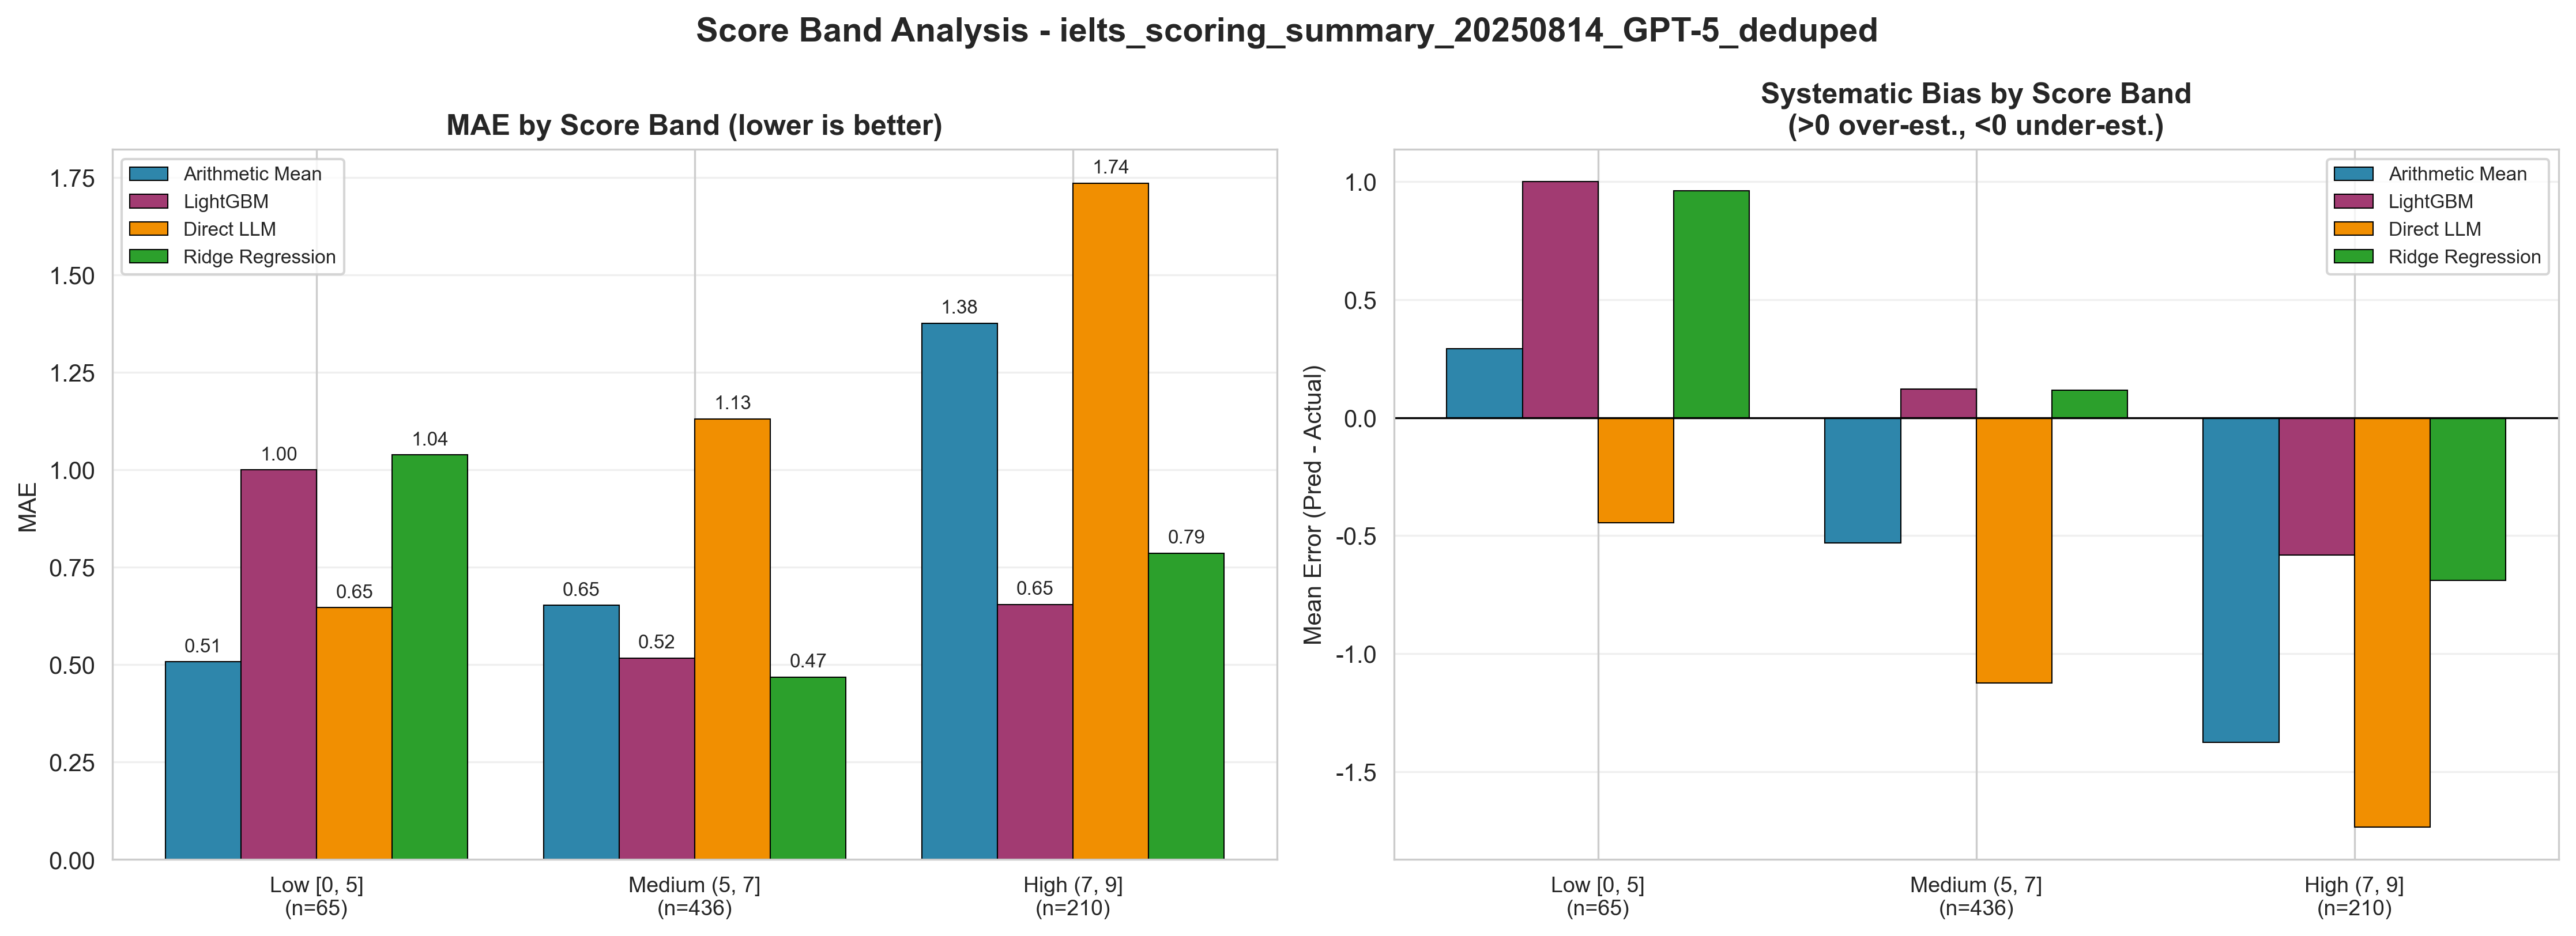

The table this chart was drawn from, first rows:
方法代码, 方法名称, Rounding_Mode, 分数段, 分段代码, 样本数, MAE, RMSE, Within_0.5_Acc, 平均偏差(>0高估,<0低估), 输入文件
ArithmeticMean, Arithmetic_Mean, nearest, Low [0, 5], low, 65, 0.5077, 0.6679, 0.7077, 0.2923, ielts_scoring_summary_20250814_GPT-5_ded…
ArithmeticMean, Arithmetic_Mean, nearest, Medium (5, 7], medium, 436, 0.6525, 0.8187, 0.633, -0.531, ielts_scoring_summary_20250814_GPT-5_ded…
ArithmeticMean, Arithmetic_Mean, nearest, High (7, 9], high, 210, 1.376, 1.51, 0.1476, -1.376, ielts_scoring_summary_20250814_GPT-5_ded…
DirectLLM, Direct_LLM, none, Low [0, 5], low, 65, 0.6462, 0.8367, 0.6923, -0.4462, ielts_scoring_summary_20250814_GPT-5_ded…
DirectLLM, Direct_LLM, none, Medium (5, 7], medium, 436, 1.131, 1.311, 0.2821, -1.124, ielts_scoring_summary_20250814_GPT-5_ded…
DirectLLM, Direct_LLM, none, High (7, 9], high, 210, 1.736, 1.851, 0.05238, -1.736, ielts_scoring_summary_20250814_GPT-5_ded…
LightGBM, LightGBM, nearest, Low [0, 5], low, 65, 1.0, 1.17, 0.3846, 1.0, ielts_scoring_summary_20250814_GPT-5_ded…
LightGBM, LightGBM, nearest, Medium (5, 7], medium, 436, 0.5172, 0.6794, 0.75, 0.1204, ielts_scoring_summary_20250814_GPT-5_ded…
LightGBM, LightGBM, nearest, High (7, 9], high, 210, 0.6548, 0.8317, 0.6238, -0.5833, ielts_scoring_summary_20250814_GPT-5_ded…
RidgeRegression, Ridge_Regression, nearest, Low [0, 5], low, 65, 1.038, 1.159, 0.3077, 0.9615, ielts_scoring_summary_20250814_GPT-5_ded…
RidgeRegression, Ridge_Regression, nearest, Medium (5, 7], medium, 436, 0.4679, 0.6335, 0.7706, 0.117, ielts_scoring_summary_20250814_GPT-5_ded…
RidgeRegression, Ridge_Regression, nearest, High (7, 9], high, 210, 0.7857, 0.9258, 0.4952, -0.6905, ielts_scoring_summary_20250814_GPT-5_ded…
